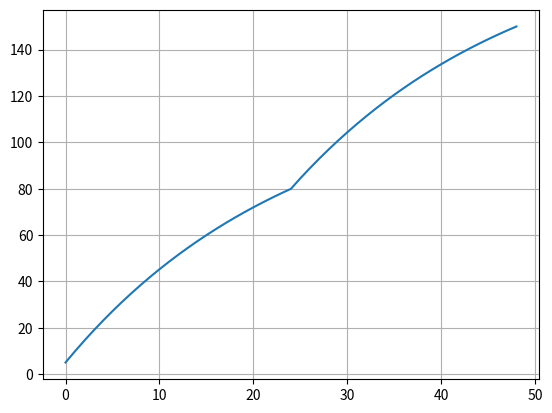

The matplotlib source for this figure:
# A
# Likningen viser at for hver time blir det tilført 5mg virkestoff
# Samtidig bryter kroppen ned andelen k virkestoff per time
  
import matplotlib.pyplot as plt  

def dM(t, k, M, d):
    return -k * M + d
 
x = 0
y = 100
k = 0
d = 5


x_list = []
y_list = []

while y > 80:
    y = 0
    k += 0.001
    x_list = []
    y_list = []
    for x in range(25):
        y += dM(x, k, y, d)
        x_list.append(x)
        y_list.append(y)
        
print(f"k = {k}")

while y < 150:
    y = 80
    d += 0.001
    for x in range(25, 49):
        y += dM(x, k, y, d)

print(f"d = {d}")

y = 80

for x in range(25, 49):
    y += dM(x, k, y, d)
    x_list.append(x)
    y_list.append(y)

plt.plot(x_list, y_list)
plt.grid()
plt.show()